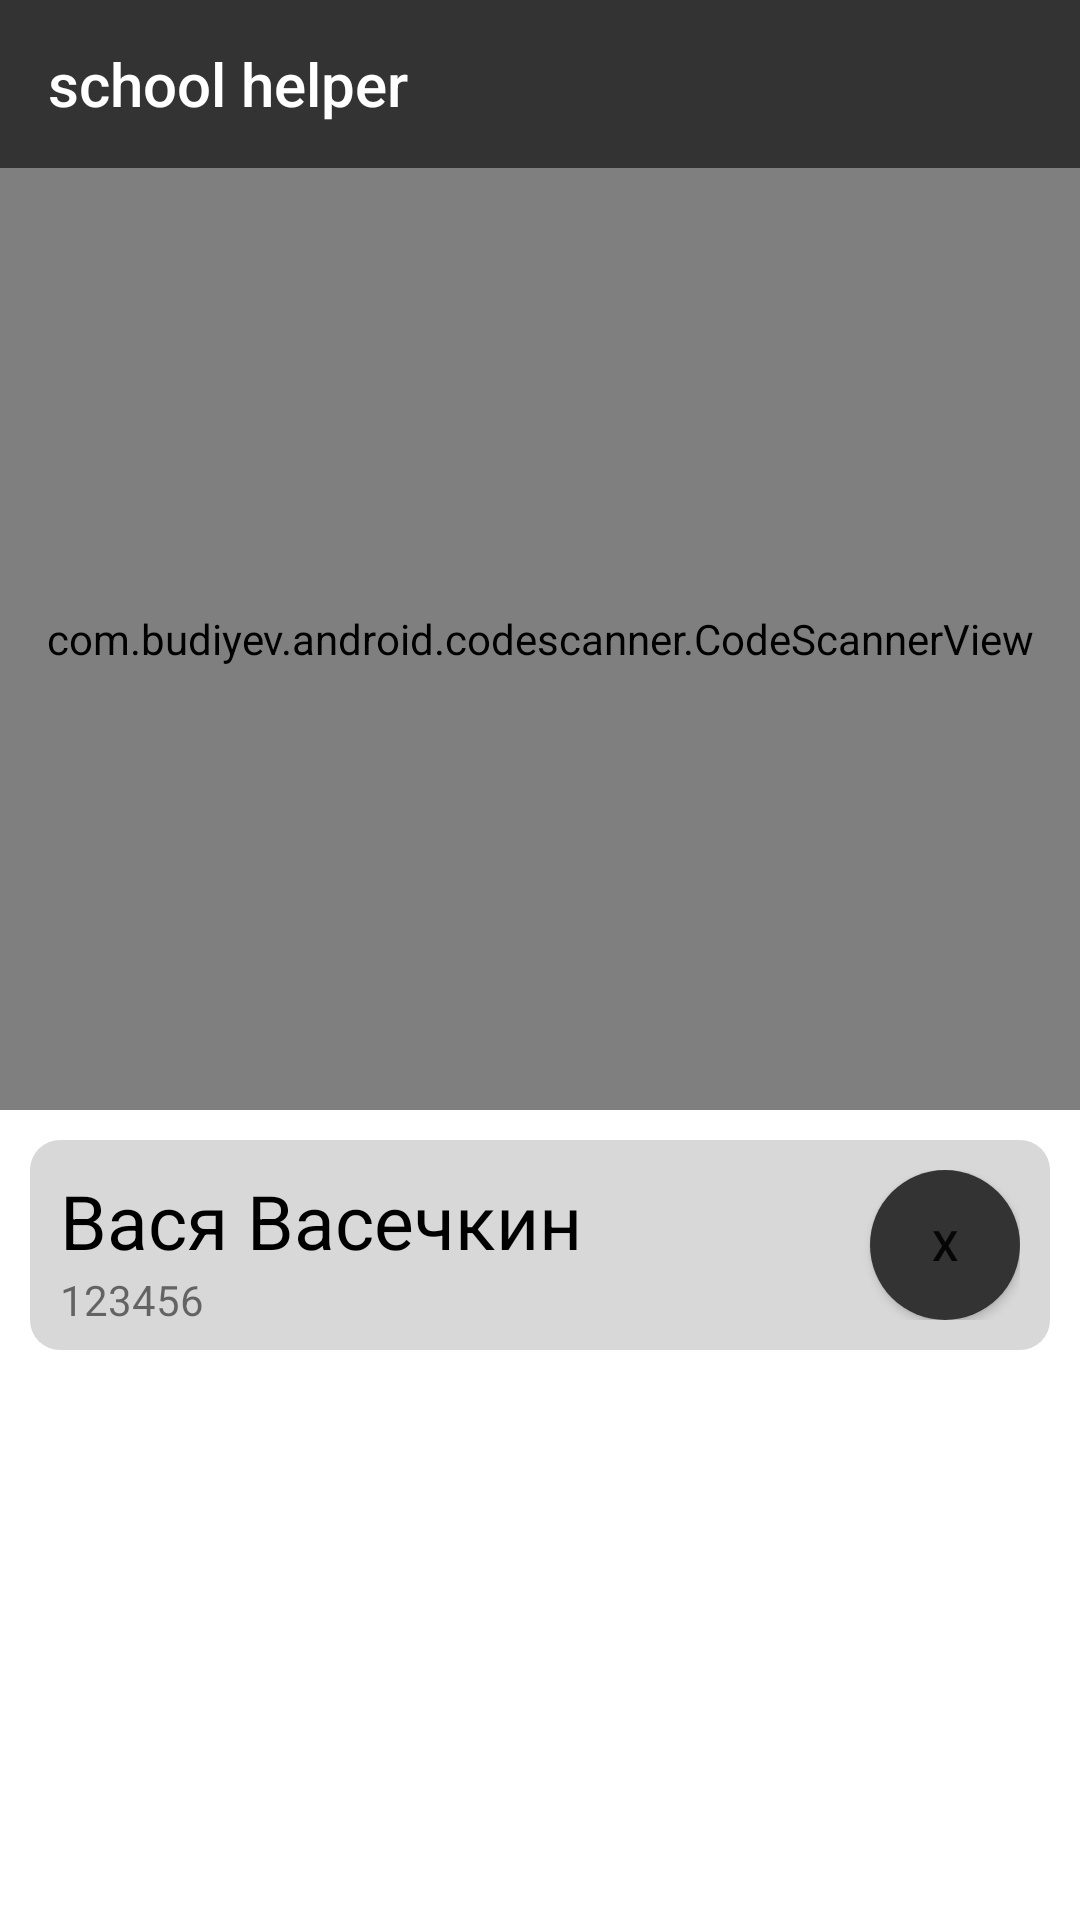

Reconstruct the res/layout file that produces this screen, plus the resources it refers to.
<!-- AndroidManifest.xml: application theme AppTheme -->
<!-- res/layout/activity_teacher_main_page.xml -->
<?xml version="1.0" encoding="utf-8"?>
<LinearLayout xmlns:android="http://schemas.android.com/apk/res/android"
    xmlns:app="http://schemas.android.com/apk/res-auto"
    xmlns:tools="http://schemas.android.com/tools"
    android:layout_width="match_parent"
    android:layout_height="match_parent"
    android:orientation="vertical"
    tools:context=".TeacherMainPage">

    <include layout="@layout/standard_toolbar" />

    <LinearLayout

        android:layout_width="match_parent"
        android:layout_height="314dp"
        android:layout_gravity="center">

        <include layout="@layout/scanner" />

    </LinearLayout>

    <ScrollView

        android:layout_width="match_parent"
        android:layout_height="match_parent">

        <LinearLayout

            android:id="@+id/activity_teacher_main_page_learners_out"
            android:layout_width="match_parent"
            android:layout_height="wrap_content"
            android:orientation="vertical"
            android:paddingLeft="@dimen/simple_padding"
            android:paddingRight="@dimen/simple_padding">

            <RelativeLayout
                android:layout_width="match_parent"
                android:layout_height="@dimen/small_element_size"
                android:layout_marginTop="@dimen/simple_margin"
                android:background="@drawable/student_card"
                android:padding="@dimen/simple_padding">

                <TextView
                    android:id="@+id/text"
                    android:layout_width="wrap_content"
                    android:layout_height="wrap_content"
                    android:text="Вася Васечкин"
                    android:textColor="@color/colorPrimaryDark"
                    android:textSize="@dimen/simple_text_size" />

                <TextView
                    android:layout_width="wrap_content"
                    android:layout_height="wrap_content"
                    android:layout_below="@+id/text"
                    android:text="123456" />

                <Button
                    android:layout_width="@dimen/delete_button_size"
                    android:layout_height="@dimen/delete_button_size"
                    android:layout_alignParentRight="true"
                    android:background="@drawable/rounded_button_1000"
                    android:text="X" />

            </RelativeLayout>
        </LinearLayout>
    </ScrollView>
</LinearLayout>
<!-- res/layout/standard_toolbar.xml (included above) -->
<?xml version="1.0" encoding="utf-8"?>
<com.google.android.material.appbar.AppBarLayout xmlns:android="http://schemas.android.com/apk/res/android"
    xmlns:tools="http://schemas.android.com/tools"
    xmlns:app="http://schemas.android.com/apk/res-auto"
    android:layout_width="match_parent"
    android:layout_height="wrap_content"
    app:elevation="0dp">

    <androidx.appcompat.widget.Toolbar
        android:theme="@style/MyToolbarStyle"
        android:id="@+id/base_toolbar"
        android:layout_width="match_parent"
        android:layout_height="?attr/actionBarSize"
        android:background="@color/colorPrimary"
        android:minHeight="?attr/actionBarSize"
        app:titleTextColor="@color/colorBackground"
        app:title="@string/app_name"
        />

</com.google.android.material.appbar.AppBarLayout>


<!-- res/layout/scanner.xml (included above) -->
<?xml version="1.0" encoding="utf-8"?>
<FrameLayout
    xmlns:android="http://schemas.android.com/apk/res/android"
    xmlns:app="http://schemas.android.com/apk/res-auto"
    android:layout_width="match_parent"
    android:layout_height="match_parent">

    <com.budiyev.android.codescanner.CodeScannerView
        android:id="@+id/scanner_view"
        android:layout_width="match_parent"
        android:layout_height="match_parent"
        app:autoFocusButtonColor="@android:color/white"
        app:autoFocusButtonVisible="true"
        app:flashButtonColor="@android:color/white"
        app:flashButtonVisible="true"
        app:frameColor="@android:color/white"
        app:frameCornersSize="50dp"
        app:frameCornersRadius="0dp"
        app:frameAspectRatioWidth="1"
        app:frameAspectRatioHeight="1"
        app:frameSize="0.75"
        app:frameThickness="2dp"
        app:maskColor="#77D3D3D3"/>
</FrameLayout>
<!-- resources referenced by this layout -->
<resources>
  <color name="colorBackground">#FFFFFF</color>
  <color name="colorPrimary">#333333</color>
  <color name="colorPrimaryDark">#000000</color>
  <dimen name="delete_button_size">50dp</dimen>
  <dimen name="simple_margin">10dp</dimen>
  <dimen name="simple_padding">10dp</dimen>
  <dimen name="simple_text_size">20sp</dimen>
  <dimen name="small_element_size">70dp</dimen>
  <!-- drawable rounded_button_1000 (drawable) -->
  <?xml version="1.0" encoding="utf-8"?>
  <shape xmlns:android="http://schemas.android.com/apk/res/android"
      android:shape="rectangle">
      <solid android:color="@color/colorPrimary" />
  
      <corners
          android:radius="1000dp"/>
  </shape>
  <!-- drawable rounded_button_7_dark (drawable) -->
  <?xml version="1.0" encoding="utf-8"?>
  <selector xmlns:android="http://schemas.android.com/apk/res/android">
      <item>
          <shape android:shape="rectangle">
              <solid android:color="@color/colorSecondaryVariant" />
              <corners android:radius="7dp" />
          </shape>
      </item>
  </selector>
  <!-- drawable student_card (drawable) -->
  <?xml version="1.0" encoding="utf-8"?>
  <shape xmlns:android="http://schemas.android.com/apk/res/android">
      <solid android:color="@color/colorSecondary"/>\
      <corners android:radius="10dp"/>
  </shape>
  <string name="app_name">school helper</string>
  <style name="AppTheme" parent="Theme.AppCompat.Light.DarkActionBar">
          
          <item name="colorPrimary">@color/colorPrimary</item>
          <item name="colorPrimaryDark">@color/colorPrimaryDark</item>
          <item name="colorAccent">@color/colorPrimaryVariant</item>
          <item name="android:windowBackground">@color/colorBackground</item>
      </style>
  <color name="colorSecondaryVariant">#595959</color>
  <color name="colorSecondary">#D8D8D8</color>
  <color name="colorPrimaryVariant">#3700B3</color>
</resources>
